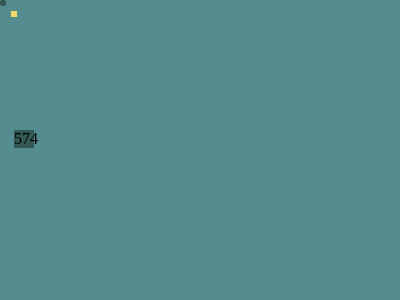

Reproduce this picture with HTML and CSS.

<!DOCTYPE html>
<html lang="en">

<head>
  <meta charset="UTF-8">
  <meta name="viewport" content="width=device-width, initial-scale=1.0">
  <title>Document</title>
</head>

<body>
<p>
  <style>
    * {
      position: fixed;
      border: dashed#325853;
      border-width: 60 40;
      padding: 40 50;
      border-radius: 40px;
      margin: 50 110;
      background: var(--b, #558C90);

      * {
        border: solid#F4DA64;
        border-width: 10 20;
        border-radius: 0;
        margin: -40-50;
        padding: 30;
        --b: repeating-conic-gradient(#0000 0 25%, #325853 0 50%)0 0/40px 40px;

        p {
          padding: 10;
          border: 0;
          border-block: 100px solid#558C90;
          margin: -110-10;
        }
      }


    }
  </style>
</body>

</html>


574